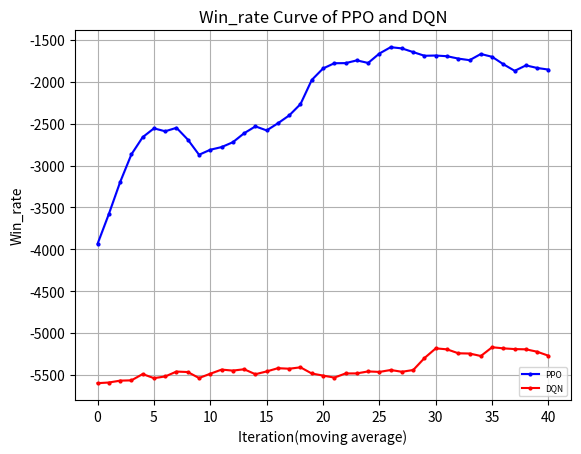

This figure's Python source:
"""
missile=4500
    win_rate 
        PPO y_1
        DQN eps=0 y_2
    returns
        PPO z_1
        DQN eps=0 z_2
missile=4750
    win_rate 
        PPO y_11
        DQN eps=0 y_12
    returns
        PPO z_11
        DQN eps=0 z_12
"""
import matplotlib.pyplot as plt
import numpy as np
y_1=[50.0, 100.0, 100.0, 100.0, 100.0, 90.0, 50.0, 50.0, 50.0, 0.0, 0.0, 0.0, 0.0, 0.0, 0.0, 0.0, 0.0, 0.0, 0.0, 0.0, 0.0, 0.0, 0.0, 0.0, 0.0, 0.0, 0.0, 0.0, 0.0, 0.0, 0.0, 0.0, 0.0, 0.0, 0.0, 0.0, 0.0, 0.0, 0.0, 0.0, 0.0, 0.0, 0.0, 0.0, 0.0, 0.0, 0.0, 0.0, 0.0, 0.0]
y_1=np.array([i*0.01 for i in y_1])
y_2=[30.0, 90.0, 100.0, 30.0, 90.0, 90.0, 70.0, 60.0, 50.0, 100.0, 100.0, 100.0, 80.0, 50.0, 0.0, 10.0, 40.0, 90.0, 100.0, 100.0, 100.0, 50.0, 80.0, 100.0, 100.0, 100.0, 100.0, 100.0, 100.0, 70.0, 50.0, 100.0, 100.0, 100.0, 100.0, 100.0, 100.0, 100.0, 100.0, 100.0, 100.0, 100.0, 100.0, 100.0, 100.0, 100.0, 50.0, 100.0, 100.0, 100.0]
y_2=np.array([i*0.01 for i in y_2])
y_3=np.ones(y_2.shape)
z_1= [-3733.785583620288, -2843.979118343976, -2899.39143559029, -1769.594530527506, -1325.1590641889259, -1945.7965416527536, -4164.932620432076, -4441.5164244871385, -4190.9626749096515, -6450.230156715537, -6310.645869828253, -6225.936803523235, -6238.676972230312, -6231.987294030613, -6205.394275382176, -6216.174882461497, -6205.658841491959, -6201.038274309561, -6225.86064911008, -6224.8221291117725, -6219.13995829072, -6217.086383933289, 
-6199.161721207272, -6203.208960064079, -6202.54540148158, -6199.161721207272, -6199.161721207272, -6199.161721207272, -6202.652002848705, -6203.150177433867, -6202.119562778158, -6199.161721207272, -6206.562302765711, -6199.776611724343, -6213.774366572948, -6202.481678610374, -6199.161721207272, -6199.161721207272, -6209.6810506033435, -6199.161721207272, -6199.161721207272, -6208.946051452494, -6204.559158306003, -6199.161721207272, -6199.161721207272, -6199.161721207272, -6199.161721207272, -6199.161721207272, -6199.161721207272, -6199.161721207272]
z_2= np.array( [-4232.192604338592, -1059.8189762735535, -834.4666227386413, -5003.794039611087, -2063.192859898033, -1366.0133843687283, -2628.7930957128624, -2828.8711757369174, -3420.9789343740367, -572.859257334426, -579.7831292358496, -581.506894187927, -1780.9342209609208, -3205.91174284889, -6140.791824075636, -5304.327080631328, -4441.390598642454, -1191.1402159314077, -572.7903245501751, -576.2971789453429, -584.543738635459, -3422.7710482511566, -1717.21787141072, -877.0588753665372, -663.2923156070574, -625.7244907010916, -685.2005486462306, -735.3341439153212, -895.5536881730293, -2654.180429553703, -3269.79025652326, -696.8965860627053, -907.2044802468967, -798.6550069589769, -629.181162947646, -595.0264644135881, -572.7903245501751, -578.2964283255026, -576.4658051266484, -583.8362358783497, -572.7903245501751, -572.7903245501751, -572.7903245501751, -572.7903245501751, -615.7335368563275, -580.227234472708, -3408.8971945523867, -801.7611769224322, -755.9488285160428, -678.7354743342403])
y_11=[0.0, 0.0, 0.0, 30.0, 100.0, 90.0, 80.0, 100.0, 100.0, 100.0, 100.0, 100.0, 90.0, 100.0, 90.0, 70.0, 80.0, 70.0, 40.0, 80.0, 100.0, 100.0, 100.0, 100.0, 100.0, 100.0, 100.0, 100.0, 100.0, 100.0, 100.0, 100.0, 100.0, 100.0, 100.0, 100.0, 100.0, 100.0, 100.0, 100.0, 100.0, 100.0, 100.0, 100.0, 100.0, 90.0, 100.0, 100.0, 100.0, 100.0]
y_11=np.array([i*0.01 for i in y_11])
y_12=[0.0, 0.0, 0.0, 10.0, 0.0, 0.0, 20.0, 30.0, 50.0, 20.0, 0.0, 0.0, 10.0, 50.0, 0.0, 10.0, 40.0, 30.0, 60.0, 50.0, 20.0, 0.0, 0.0, 0.0, 0.0, 90.0, 10.0, 60.0, 0.0, 50.0, 50.0, 80.0, 10.0, 20.0, 30.0, 50.0, 100.0, 80.0, 70.0, 100.0, 10.0, 0.0, 40.0, 20.0, 50.0, 100.0, 80.0, 100.0, 30.0, 100.0]
y_12=np.array([i*0.01 for i in y_12])
z_11= [-5875.711796487346, -5899.272896331543, -5915.116507267099, -4652.0344702797465, -3002.3846246493995, -3067.355633520377, -3064.747104159674, -1678.9298218951385, -2746.6622379606843, -3439.3143749878423, -2317.1639687194306, -2086.7516127812783, -2605.7659664821504, -2599.3332851543983, -1949.55775480611, -3414.159514123842, -2651.640206271276, -3081.177467823828, -4564.548531352333, -2838.2321355778377, -2000.7660066224676, -1505.6632249434247, -1532.1070361713541, -1780.2886425339207, -2431.871951322835, -2558.938552080418, -1714.5554127106268, -1730.0778890229442, -1680.005085196548, -1469.2491488507417, -1373.2046867773602, -1492.713430751988, -1205.2526575011916, -2087.327899482432, -1305.9587692274774, -1802.5566400740258, -1858.7784791385025, -2173.9819272714394, -2116.4107464449135, -1440.639951384111, -1455.5215833326174, -1776.815314194082, -1393.3829149160974, -1348.5086759466324, -1643.9099553824076, -2691.4279037414335, -2642.9592116011568, -1524.1214793630297, -2425.3024582964927, -1635.3046982735843] 
z_12=[-5774.459657024984, -5776.781622481511, -5829.382042534321, -5812.138213527156, -5598.7056327278815, -5830.539703140863, -5549.846550851113, -5517.5375481101755, -4541.788944288308, -5758.299755409529, -5695.125171017494, -5551.514178155347, -5794.958133281073, -5063.640361552083, -6084.857613429822, -5628.485563081485, -4966.47066638946, -5574.672147583369, -5254.425683055673, -5246.848666297266, -5202.450256359382, -5668.491597826675, -5637.136388048495, -5655.4747364130735, -5751.540337828121, -5239.724708328254, -5031.586129020843, -5408.709073258409, -5991.862525749044, -5494.855124906664, -5443.146628151471, -5173.45376962962, -5630.0284406840365, -5419.283138237619, -5811.396762896919, -5011.6439146093335, -5242.2991079801095, -5197.847394413733, -4560.7091425438075, -4340.968005229957, -5560.205952081765, -5643.294652318719, -5659.784391114854, -5714.93377029427, -4763.912015180711, -5146.300135644949, -5328.32247927773, -5226.232971317545, -4850.858551853076, -4818.13284568306]
def plot_fig(y_1,y_2,y_3):
    # 定义长度为 10 的平均滤波器
    window = np.ones(10) / 10
    # 使用卷积计算滑动平均
    y_1_smooth = np.convolve(y_1, window, mode='valid')
    y_2_smooth = np.convolve(y_2, window, mode='valid')
    y_3_smooth = np.convolve(y_3, window, mode='valid')
    x = np.array(list(range(0, len(y_1_smooth))))
    # 示例数据
    plt.figure(dpi=250)
    # 创建折线图
    plt.plot(x, y_1_smooth, marker='o', linestyle='-', color='b', label='PPO',markersize=2)
    plt.plot(x, y_2_smooth, marker='o', linestyle='-', color='r', label='DQN',markersize=2)
    # plt.plot(x, y_3_smooth, marker='o', linestyle='-', color='orange', label='eps decreasing',markersize=2)

    shadow_width_1 = 0.05  # 阴影宽度
    y_1_upper = y_1_smooth + shadow_width_1
    y_1_lower = y_1_smooth - shadow_width_1
    y_2_upper = y_2_smooth + shadow_width_1
    y_2_lower = y_2_smooth - shadow_width_1
    y_3_upper = y_3_smooth + shadow_width_1
    y_3_lower = y_3_smooth - shadow_width_1
    # 填充阴影
    plt.fill_between(x, y_1_upper, y_1_lower, color='b', alpha=0.1)
    plt.fill_between(x, y_2_upper, y_2_lower, color='r', alpha=0.1)
    # plt.fill_between(x, y_3_upper, y_3_lower, color='orange', alpha=0.1)#alpha是不透明度
    # 添加标题和标签
    plt.title('Win_rate Curve of PPO and DQN')
    plt.xlabel('Iteration(moving average)')
    plt.ylabel('Win_rate')
    # 添加网格
    plt.grid(True)
    # 显示图例
    plt.legend(loc='lower right',prop={'size':6})
    # 显示图表
    plt.show()
if __name__=="__main__":
    plot_fig(z_11,z_12,y_3)